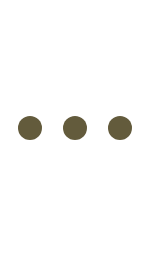
t = 0.00 s
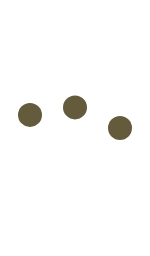
t = 0.23 s
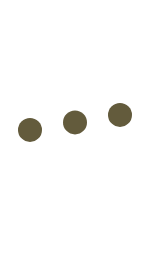
t = 0.43 s
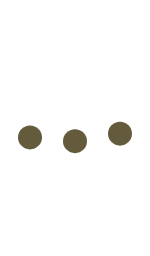
t = 0.68 s
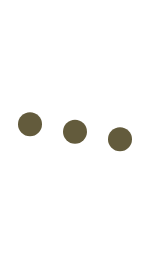
t = 0.85 s
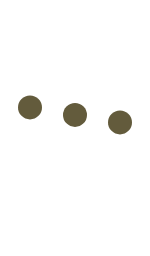
t = 1.08 s

The animated SVG that drew these frames (rendered in a browser with its animation timeline set to each time). Animation: 3 SMIL elements (animate=3); one cycle of 1.30 s, repeats indefinitely.

<svg
    version="1.1"
    xmlns="http://www.w3.org/2000/svg"
    xmlns:xlink="http://www.w3.org/1999/xlink"
    x="0px"
    y="0px"
    viewBox="0 0 100 50"
    enable-background="new 0 0 100 50"
    xml:space="preserve"
    style="fill:#635B3C; width:150px;"
>
    <circle stroke="none" cx="20" cy="25" r="8">
        <animate attributeName="cy" dur="1s" values="10;35;10" repeatCount="indefinite" begin="0.1" />
    </circle>
    <circle stroke="none" cx="50" cy="25" r="8">
        <animate attributeName="cy" dur="1s" values="10;35;10" repeatCount="indefinite" begin="0.2" />
    </circle>
    <circle stroke="none" cx="80" cy="25" r="8">
        <animate attributeName="cy" dur="1s" values="10;35;10" repeatCount="indefinite" begin="0.3" />
    </circle>
</svg>